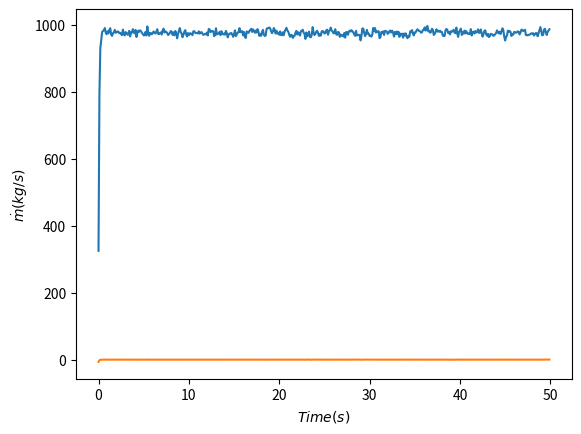

The matplotlib source for this figure:
import numpy as np
from matplotlib import pyplot as plt
from scipy.integrate import solve_ivp 

# Constants 
cp_bed = 450 # J/kgK
Ci = 450 # J/kgK

# Time
dt = 1e-1
t = np.arange(0, 50, dt)
steps = t.shape

# Equilibrium points
Qdot_gen_i = 100e3 # J (100 kJ/s)
Tin = 50 + 275 # K
Tout_bar = 700 + 275 # K
mdot_bar = Qdot_gen_i/(cp_bed * (Tout_bar - Tin)) # kg/s
print(mdot_bar)
# print(mdot_bar)

# Example mdot(t) input 
mdot = np.sin(t)
# print(mdot - mdot_bar)


###################################

def linearized_step(Tout_k, mdot_k):
    deltaTout_k = Tout_k - Tout_bar
    deltamdot_k = mdot_k - mdot_bar

    deltaTout_kp1 = deltaTout_k + dt * (- (cp_bed/Ci) * mdot_bar * deltaTout_k + 
                               (cp_bed/Ci) * (Tin - Tout_bar) * deltamdot_k)
    
    Tout_kp1 = deltaTout_kp1 + Tout_bar
    return Tout_kp1

###################################

###################################

def PID(kp, ki, kd, sp, Tout, integral, previous_error):
    """
    Just a PID controller, need previous error for de/dt and integral 
    (sum of prevoius integrals) for int(e)dt

    Inputs: kp, ki, kd, sp (sampling period), Tout, integral, previous_error (all scalars since we want)
    Outputs: integral, derivative, mdot
    """

    noise = np.random.normal(0, 10) # 1C std 
    # error = Tout_bar - (Tout + noise) # error neg feedback
    error = (Tout + noise) - Tout_bar # error pos feedfwd
    integral += error * sp
    derivative = (error - previous_error) / sp
    mdot_error = kp * error + ki * integral + kd * derivative # increase mdot when T < Tout_bar

    mdot = mdot_bar + mdot_error
    return mdot, error, integral

# we have a problme here: Tin is much smaller than Tout_bar so when solving the 
# ODE via backward Euler, increasing mdot (or deltamdot) will DECREASE the temperature 
# but the proportional part of the controller is made so that increasing the error, 
# increases the mdot to reach the temperature.. but...but... it doesn't work since the 
# ODE solver says the opposite: ODE says increasing mdot decreases the temperature, controller 
# says increaseing mdot increasess the temperature... WRONG: need feedback and feedfwd at 
# same time

###################################

# Gains
kp = 0.01 # 0.0001
ki = 0.5 # 0.01
kd = 0 # 0.000001 

# Sampling Frequency
sp = 0.001

# Initial values 
initial_integral = 0
previous_error = 0 

# Solver for linearized model with step definition
Tout_solution = np.zeros((t.shape[0]))
mdot_solution = np.zeros((t.shape[0]))
Tout_solution[0] = Tin
mdot_solution[0] = PID(kp, ki, kd, sp, Tin, initial_integral, previous_error)[0]

for k in range(t.shape[0] - 1):
    Tout_k = Tout_solution[k]
    mdot_k = mdot_solution[k]

    Tout_kp1 = linearized_step(Tout_k=Tout_k, mdot_k=mdot_k)
    Tout_solution[k+1] = Tout_kp1

    mdot_kp1 = PID(kp, ki, kd, sp, Tout_kp1, initial_integral, previous_error)[0]
    mdot_solution[k+1] = mdot_kp1

###################################

# plot the linearized Tout(t) as a function of t 
plt.plot(t, Tout_solution)
plt.xlabel(r"$Time(s)$")
plt.ylabel(r"$T_{out} (^{\circ}C)$")
# plt.title(r"$T_{out}(t)$ for $\bar{T}_{out}=700^{\circ}C$")
plt.show()

# plot the linearized mdot(t) as a function of t 
plt.plot(t, mdot_solution)
plt.xlabel(r"$Time(s)$")
plt.ylabel(r"$\dot{m} (kg/s)$")
# plt.title(r"$\dot{m}(t)$ for $\bar{T}_{out}=700^{\circ}C$")
plt.show()



